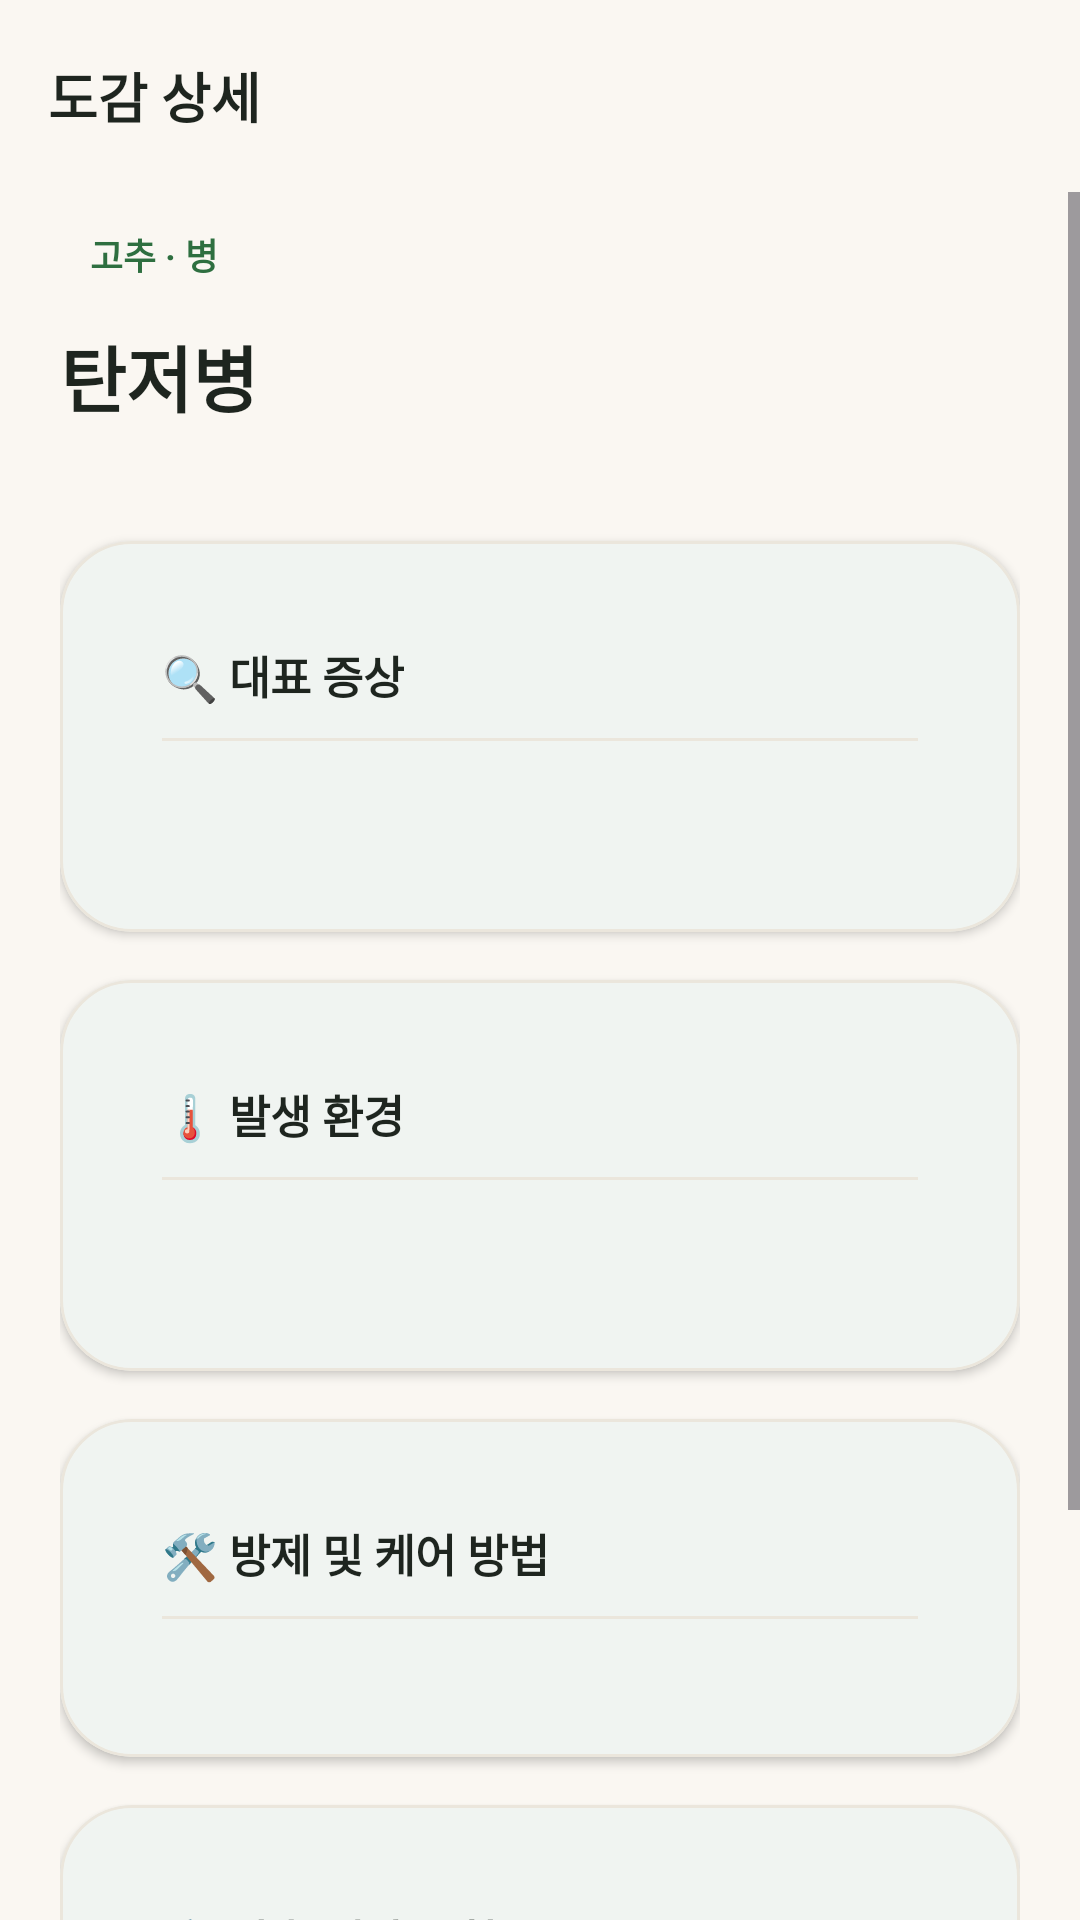

Here is an Android app screen rendered from its layout file. Give the layout XML and the strings, colors and styles it references.
<!-- AndroidManifest.xml: application theme Theme.Mobile_app -->
<!-- res/layout/activity_encyclopedia_detail.xml -->
<?xml version="1.0" encoding="utf-8"?>
<LinearLayout xmlns:android="http://schemas.android.com/apk/res/android"
    xmlns:app="http://schemas.android.com/apk/res-auto"
    xmlns:tools="http://schemas.android.com/tools"
    android:layout_width="match_parent"
    android:layout_height="match_parent"
    android:fitsSystemWindows="true"
    android:orientation="vertical"
    android:background="@color/kiuda_background">

    
    <com.google.android.material.appbar.MaterialToolbar
        android:id="@+id/toolbar"
        android:layout_width="match_parent"
        android:layout_height="?attr/actionBarSize"
        android:background="@color/kiuda_background"
        app:title="도감 상세"
        app:titleTextAppearance="@style/TextAppearance.Kiuda.TitleLarge"
        app:titleTextColor="@color/kiuda_text_primary"
        app:navigationIconTint="@color/kiuda_text_primary"
        app:elevation="0dp" />

    <ScrollView
        android:layout_width="match_parent"
        android:layout_height="match_parent"
        android:clipToPadding="false"
        android:overScrollMode="never">

        <LinearLayout
            android:layout_width="match_parent"
            android:layout_height="wrap_content"
            android:orientation="vertical"
            android:paddingHorizontal="20dp"
            android:paddingTop="8dp"
            android:paddingBottom="32dp">

            
            <LinearLayout
                android:layout_width="match_parent"
                android:layout_height="wrap_content"
                android:orientation="vertical"
                android:layout_marginBottom="16dp">

                <TextView
                    android:id="@+id/tvMeta"
                    android:layout_width="wrap_content"
                    android:layout_height="wrap_content"
                    android:text="고추 · 병"
                    android:textSize="12sp"
                    android:textStyle="bold"
                    android:textColor="@color/kiuda_primary"
                    android:background="@drawable/bg_pill_soft"
                    android:paddingHorizontal="10dp"
                    android:paddingVertical="4dp"
                    tools:text="고추 · 병해충" />

                <TextView
                    android:id="@+id/tvName"
                    android:layout_width="match_parent"
                    android:layout_height="wrap_content"
                    android:layout_marginTop="10dp"
                    android:text="탄저병"
                    android:textSize="24sp"
                    android:textStyle="bold"
                    android:textColor="@color/kiuda_text_primary"
                    android:includeFontPadding="false"
                    tools:text="고추 탄저병" />

                <TextView
                    android:id="@+id/tvScientific"
                    android:layout_width="match_parent"
                    android:layout_height="wrap_content"
                    android:layout_marginTop="4dp"
                    android:textSize="13sp"
                    android:textColor="@color/kiuda_text_tertiary"
                    android:textStyle="italic"
                    tools:text="Colletotrichum acutatum" />
            </LinearLayout>

            
            <com.google.android.material.card.MaterialCardView
                style="@style/Widget.Kiuda.Card"
                android:layout_width="match_parent"
                android:layout_height="wrap_content"
                android:layout_marginBottom="16dp"
                app:cardCornerRadius="@dimen/radius_xlarge"
                app:cardElevation="@dimen/elevation_card_low"
                app:strokeColor="@color/kiuda_outline_variant"
                app:strokeWidth="1dp">

                <LinearLayout
                    android:layout_width="match_parent"
                    android:layout_height="wrap_content"
                    android:orientation="vertical"
                    android:padding="18dp">

                    <TextView
                        android:layout_width="wrap_content"
                        android:layout_height="wrap_content"
                        android:text="🔍 대표 증상"
                        android:textSize="15sp"
                        android:textStyle="bold"
                        android:textColor="@color/kiuda_text_primary" />

                    <View
                        android:layout_width="match_parent"
                        android:layout_height="1dp"
                        android:layout_marginTop="10dp"
                        android:layout_marginBottom="12dp"
                        android:background="@color/kiuda_outline_variant" />

                    <TextView
                        android:id="@+id/tvSymptoms"
                        android:layout_width="match_parent"
                        android:layout_height="wrap_content"
                        android:textSize="15sp"
                        android:textColor="@color/kiuda_text_primary"
                        android:lineSpacingExtra="6dp"
                        android:includeFontPadding="false"
                        tools:text="과실에 암갈색의 오목하게 파인 수침상 점무늬가 나타나며, 전염이 진행되면 병반이 확대되어 썩게 됩니다." />
                </LinearLayout>
            </com.google.android.material.card.MaterialCardView>

            
            <com.google.android.material.card.MaterialCardView
                style="@style/Widget.Kiuda.Card"
                android:layout_width="match_parent"
                android:layout_height="wrap_content"
                android:layout_marginBottom="16dp"
                app:cardCornerRadius="@dimen/radius_xlarge"
                app:cardElevation="@dimen/elevation_card_low"
                app:strokeColor="@color/kiuda_outline_variant"
                app:strokeWidth="1dp">

                <LinearLayout
                    android:layout_width="match_parent"
                    android:layout_height="wrap_content"
                    android:orientation="vertical"
                    android:padding="18dp">

                    <TextView
                        android:layout_width="wrap_content"
                        android:layout_height="wrap_content"
                        android:text="🌡️ 발생 환경"
                        android:textSize="15sp"
                        android:textStyle="bold"
                        android:textColor="@color/kiuda_text_primary" />

                    <View
                        android:layout_width="match_parent"
                        android:layout_height="1dp"
                        android:layout_marginTop="10dp"
                        android:layout_marginBottom="12dp"
                        android:background="@color/kiuda_outline_variant" />

                    <TextView
                        android:id="@+id/tvEnv"
                        android:layout_width="match_parent"
                        android:layout_height="wrap_content"
                        android:textSize="15sp"
                        android:textColor="@color/kiuda_text_primary"
                        android:lineSpacingExtra="6dp"
                        android:includeFontPadding="false"
                        tools:text="고온 다습한 장마철 조건(온도 28~32°C, 상대습도 85% 이상)에서 포자飞散이 급격히 증가합니다." />
                </LinearLayout>
            </com.google.android.material.card.MaterialCardView>

            
            <com.google.android.material.card.MaterialCardView
                style="@style/Widget.Kiuda.Card"
                android:layout_width="match_parent"
                android:layout_height="wrap_content"
                android:layout_marginBottom="16dp"
                app:cardCornerRadius="@dimen/radius_xlarge"
                app:cardElevation="@dimen/elevation_card_low"
                app:strokeColor="@color/kiuda_outline_variant"
                app:strokeWidth="1dp">

                <LinearLayout
                    android:layout_width="match_parent"
                    android:layout_height="wrap_content"
                    android:orientation="vertical"
                    android:padding="18dp">

                    <TextView
                        android:layout_width="wrap_content"
                        android:layout_height="wrap_content"
                        android:text="🛠️ 방제 및 케어 방법"
                        android:textSize="15sp"
                        android:textStyle="bold"
                        android:textColor="@color/kiuda_text_primary" />

                    <View
                        android:layout_width="match_parent"
                        android:layout_height="1dp"
                        android:layout_marginTop="10dp"
                        android:layout_marginBottom="12dp"
                        android:background="@color/kiuda_outline_variant" />

                    <LinearLayout
                        android:id="@+id/containerControl"
                        android:layout_width="match_parent"
                        android:layout_height="wrap_content"
                        android:orientation="vertical" />
                </LinearLayout>
            </com.google.android.material.card.MaterialCardView>

            
            <com.google.android.material.card.MaterialCardView
                style="@style/Widget.Kiuda.Card"
                android:layout_width="match_parent"
                android:layout_height="wrap_content"
                android:layout_marginBottom="16dp"
                app:cardCornerRadius="@dimen/radius_xlarge"
                app:cardElevation="@dimen/elevation_card_low"
                app:strokeColor="@color/kiuda_outline_variant"
                app:strokeWidth="1dp">

                <LinearLayout
                    android:layout_width="match_parent"
                    android:layout_height="wrap_content"
                    android:orientation="vertical"
                    android:padding="18dp">

                    <TextView
                        android:layout_width="wrap_content"
                        android:layout_height="wrap_content"
                        android:text="🛡️ 사후 예방 수칙"
                        android:textSize="15sp"
                        android:textStyle="bold"
                        android:textColor="@color/kiuda_text_primary" />

                    <View
                        android:layout_width="match_parent"
                        android:layout_height="1dp"
                        android:layout_marginTop="10dp"
                        android:layout_marginBottom="12dp"
                        android:background="@color/kiuda_outline_variant" />

                    <TextView
                        android:id="@+id/tvPrevention"
                        android:layout_width="match_parent"
                        android:layout_height="wrap_content"
                        android:textSize="15sp"
                        android:textColor="@color/kiuda_text_primary"
                        android:lineSpacingExtra="6dp"
                        android:includeFontPadding="false"
                        tools:text="병든 열매는 보이는 즉시 소각하거나 땅에 묻어 포자 이행을 차단하세요." />
                </LinearLayout>
            </com.google.android.material.card.MaterialCardView>

            
            <TextView
                android:layout_width="match_parent"
                android:layout_height="wrap_content"
                android:layout_marginTop="4dp"
                android:text="※ 제공된 정보는 참고용이며, 등록 약제 사용 시 작물별 안전사용기준을 반드시 준수하세요. 출처: 농촌진흥청 NCPMS"
                android:textSize="11sp"
                android:textColor="@color/kiuda_text_tertiary"
                android:lineSpacingExtra="3dp" />
        </LinearLayout>
    </ScrollView>
</LinearLayout>
<!-- resources referenced by this layout -->
<resources>
  <color name="kiuda_background">#FAF7F2</color>
  <color name="kiuda_outline_variant">#EBE6DC</color>
  <color name="kiuda_primary">#2E6F40</color>
  <color name="kiuda_text_primary">#1E251F</color>
  <color name="kiuda_text_tertiary">#8A938A</color>
  <dimen name="elevation_card_low">2dp</dimen>
  <dimen name="radius_xlarge">24dp</dimen>
  <style name="Theme.Mobile_app" parent="Theme.Kiuda" />
  <dimen name="text_size_title_large">18sp</dimen>
  <color name="kiuda_surface">#FFFFFF</color>
  <dimen name="card_corner_radius">@dimen/radius_xlarge</dimen>
  <dimen name="card_internal_padding">16dp</dimen>
  <style name="Theme.Kiuda" parent="Base.Theme.Kiuda" />
  <color name="kiuda_on_primary">#FFFFFF</color>
  <color name="kiuda_primary_container">#E2F0D9</color>
  <color name="kiuda_on_primary_container">#13381B</color>
  <color name="kiuda_secondary">#52796F</color>
  <color name="kiuda_on_secondary">#FFFFFF</color>
  <color name="kiuda_secondary_container">#DCEBE5</color>
  <color name="kiuda_on_secondary_container">#17342B</color>
  <color name="kiuda_tertiary">#8B6F47</color>
  <color name="kiuda_on_tertiary">#FFFFFF</color>
  <color name="kiuda_tertiary_container">#F7ECE1</color>
  <color name="kiuda_on_tertiary_container">#3B2712</color>
  <color name="kiuda_on_background">#1E251F</color>
  <color name="kiuda_on_surface">#1E251F</color>
  <color name="kiuda_surface_variant">#F0EDE6</color>
  <color name="kiuda_on_surface_variant">#525A52</color>
  <color name="kiuda_outline">#D8D2C7</color>
  <color name="kiuda_error">#D9483B</color>
  <color name="kiuda_on_error">#FFFFFF</color>
  <color name="kiuda_error_container">#FDF2F0</color>
  <color name="kiuda_on_error_container">#690005</color>
  <style name="Widget.Kiuda.CircularProgressIndicator" parent="Widget.Material3.CircularProgressIndicator">
          <item name="indicatorColor">@color/kiuda_primary</item>
          <item name="trackColor">@color/kiuda_primary_container</item>
      </style>
  <style name="Widget.Kiuda.LinearProgressIndicator" parent="Widget.Material3.LinearProgressIndicator">
          <item name="indicatorColor">@color/kiuda_primary</item>
          <item name="trackColor">@color/kiuda_primary_container</item>
      </style>
  <style name="Widget.Kiuda.Button" parent="Widget.Material3.Button" />
  <dimen name="button_corner_radius">@dimen/radius_medium</dimen>
  <dimen name="button_height_default">52dp</dimen>
  <dimen name="button_padding_horizontal">20dp</dimen>
  <style name="TextAppearance.Kiuda.LabelLarge" parent="TextAppearance.Material3.LabelLarge">
          <item name="android:textSize">@dimen/text_size_label_large</item>
          <item name="android:textColor">@color/kiuda_text_primary</item>
          <item name="android:textStyle">bold</item>
          <item name="android:includeFontPadding">false</item>
      </style>
  <dimen name="elevation_button">2dp</dimen>
  <style name="Widget.Kiuda.TextInputLayout" parent="Widget.Material3.TextInputLayout.OutlinedBox" />
  <dimen name="radius_medium">12dp</dimen>
  <color name="kiuda_text_secondary">#525A52</color>
  <style name="Widget.Kiuda.Chip" parent="Widget.Material3.Chip.Filter" />
  <dimen name="radius_pill">999dp</dimen>
  <dimen name="chip_height">36dp</dimen>
  <style name="TextAppearance.Kiuda.LabelMedium" parent="TextAppearance.Material3.LabelMedium">
          <item name="android:textSize">@dimen/text_size_label_medium</item>
          <item name="android:textColor">@color/kiuda_text_secondary</item>
          <item name="android:includeFontPadding">false</item>
      </style>
  <dimen name="text_size_label_large">14sp</dimen>
  <dimen name="text_size_label_medium">12sp</dimen>
</resources>
